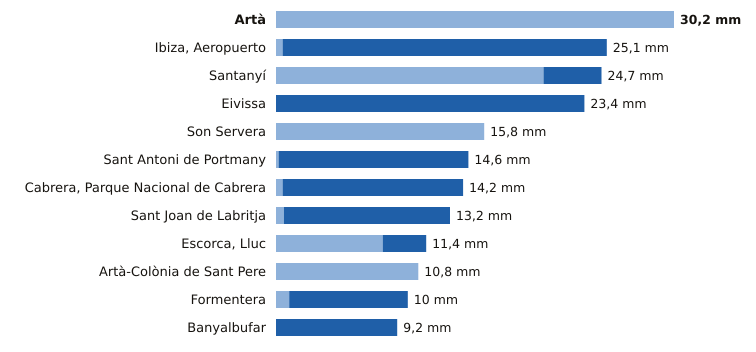

Source data for this figure (header and first rows):
estacion, provincia, indicativo, mm_6_dias_anteriores, mm_hoy, mm_7_dias, horas_de_hoy
Artà, Illes Balears, B526X, 30.2, 0.0, 30.2, 19
Ibiza, Aeropuerto, Illes Balears, B954, 0.5, 24.6, 25.1, 20
Santanyí, Illes Balears, B410B, 20.3, 4.4, 24.7, 20
Eivissa, Illes Balears, B957, 0.0, 23.4, 23.4, 20
Son Servera, Illes Balears, B496X, 15.8, 0.0, 15.8, 19
Sant Antoni de Portmany, Illes Balears, B925, 0.2, 14.4, 14.6, 20
Cabrera, Parque Nacional de Cabrera, Illes Balears, B398A, 0.5, 13.7, 14.2, 20
Sant Joan de Labritja, Illes Balears, B908X, 0.6, 12.6, 13.2, 19
Escorca, Lluc, Illes Balears, B013X, 8.1, 3.3, 11.4, 20
Artà-Colònia de Sant Pere, Illes Balears, B603X, 10.8, 0.0, 10.8, 19
Formentera, Illes Balears, B986, 1.0, 9.0, 10.0, 20
Banyalbufar, Illes Balears, B087X, 0.0, 9.2, 9.2, 19
